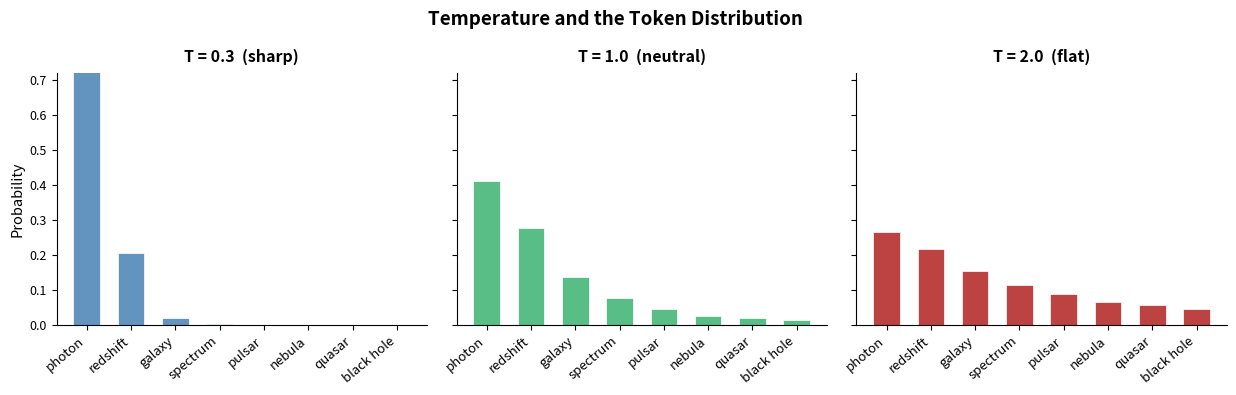

Write Python code to recreate this figure.
import numpy as np
import matplotlib.pyplot as plt

words  = ["photon", "redshift", "galaxy", "spectrum", "pulsar", "nebula", "quasar", "black hole"]
logits = np.array([3.2, 2.8, 2.1, 1.5, 1.0, 0.4, 0.1, -0.3])

temperatures = [0.3, 1.0, 2.0]
labels       = ["T = 0.3  (sharp)", "T = 1.0  (neutral)", "T = 2.0  (flat)"]
colors       = ["steelblue", "mediumseagreen", "firebrick"]

fig, axes = plt.subplots(1, 3, figsize=(13, 4.2), sharey=True)
fig.subplots_adjust(wspace=0.08, left=0.07, right=0.97, top=0.82, bottom=0.22)

x = np.arange(len(words))

for ax, T, label, color in zip(axes, temperatures, labels, colors):
    scaled = logits / T
    exp_s  = np.exp(scaled - scaled.max())
    probs  = exp_s / exp_s.sum()

    ax.bar(x, probs, color=color, alpha=0.85, width=0.6, edgecolor="white", linewidth=0.6)
    ax.set_xticks(x)
    ax.set_xticklabels(words, rotation=40, ha="right", fontsize=9.5)
    ax.set_title(label, fontsize=11.5, fontweight="bold", pad=8)
    ax.set_ylim(0, 0.72)
    ax.spines[["top", "right"]].set_visible(False)
    ax.tick_params(axis="y", labelsize=9)

axes[0].set_ylabel("Probability", fontsize=10.5)
fig.suptitle("Temperature and the Token Distribution", fontsize=13.5, fontweight="bold", y=0.97)

plt.savefig("fig1_temperature.png", dpi=150, bbox_inches="tight")
print("Saved fig1_temperature.png")
